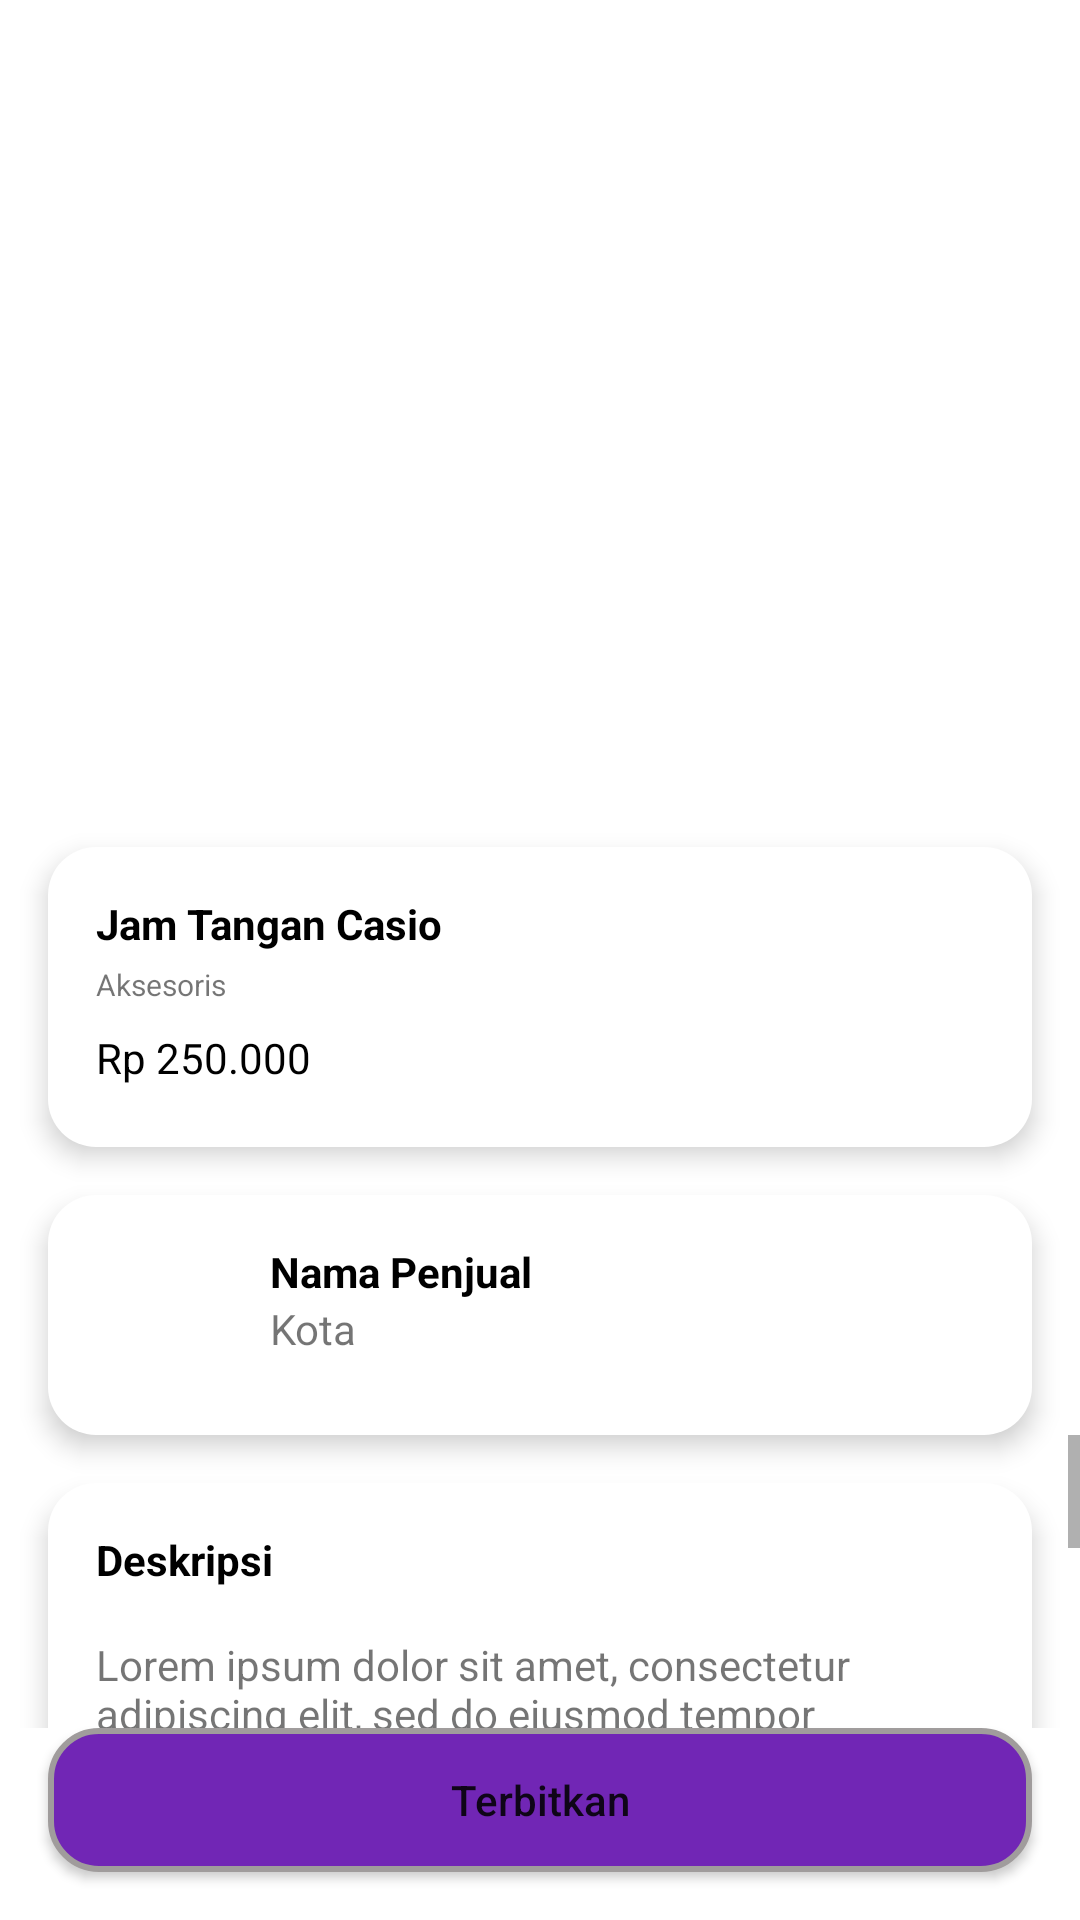

Android layout source for this screen:
<!-- AndroidManifest.xml: application theme Theme.SecondHand -->
<!-- res/layout/halaman_preview.xml -->
<?xml version="1.0" encoding="utf-8"?>
<LinearLayout

    xmlns:android="http://schemas.android.com/apk/res/android"
    xmlns:tools="http://schemas.android.com/tools"
    android:layout_width="match_parent"
    android:layout_height="match_parent"
    android:orientation="vertical"
    tools:context=".view.activity.DetailActivity">

    <ImageView
        android:id="@+id/imageviewDetail"
        android:layout_width="match_parent"
        android:layout_height="312dp"
        android:scaleType="centerCrop"
        android:src="@drawable/ic_launcher_background" />


    <LinearLayout
        android:layout_width="328dp"
        android:layout_height="100dp"
        android:layout_gravity="center"
        android:layout_marginLeft="16dp"
        android:layout_marginTop="-30dp"
        android:layout_marginRight="16dp"
        android:background="@drawable/custom_judul_detail"
        android:elevation="5dp"
        android:orientation="vertical"
        android:padding="16dp">

        <TextView
            android:id="@+id/textviewNamaBarang"
            android:layout_width="match_parent"
            android:layout_height="wrap_content"
            android:text="@string/text_judul"
            android:textColor="@color/black"
            android:textSize="14sp"
            android:textStyle="bold" />

        <TextView
            android:id="@+id/textviewJenisBarang"
            android:layout_width="match_parent"
            android:layout_height="wrap_content"
            android:layout_marginTop="4dp"
            android:text="@string/text_keterangan"
            android:textSize="10sp" />

        <TextView
            android:id="@+id/textviewHargaBarang"
            android:layout_width="match_parent"
            android:layout_height="wrap_content"
            android:layout_marginTop="8dp"
            android:text="@string/text_harga"
            android:textColor="@color/black"
            android:textSize="14sp" />
    </LinearLayout>


    <LinearLayout
        android:layout_width="328dp"
        android:layout_height="80dp"
        android:layout_gravity="center"
        android:layout_marginLeft="16dp"
        android:layout_marginTop="16dp"
        android:layout_marginRight="16dp"
        android:background="@drawable/custom_judul_detail"
        android:elevation="5dp"
        android:orientation="vertical"
        android:padding="16dp">

        <LinearLayout
            android:layout_width="match_parent"
            android:layout_height="wrap_content"
            android:orientation="horizontal">

            <ImageView
                android:id="@+id/imageviewPenjual"
                android:layout_width="48dp"
                android:layout_height="48dp"
                android:src="@drawable/ic_launcher_background" />

            <LinearLayout
                android:layout_width="match_parent"
                android:layout_height="wrap_content"
                android:layout_marginLeft="10dp"
                android:orientation="vertical">

                <TextView
                    android:id="@+id/textviewNamaPenjual"
                    android:layout_width="match_parent"
                    android:layout_height="wrap_content"
                    android:text="@string/text_nama_penjual"
                    android:textColor="@color/black"
                    android:textSize="14dp"
                    android:textStyle="bold" />

                <TextView
                    android:layout_width="match_parent"
                    android:layout_height="wrap_content"
                    android:text="@string/text_kota" />
            </LinearLayout>
        </LinearLayout>
    </LinearLayout>


    <ScrollView
        android:layout_width="match_parent"
        android:layout_height="match_parent"
        android:layout_weight="1">

        <LinearLayout
            android:layout_width="match_parent"
            android:layout_height="match_parent"
            android:orientation="vertical">

            <LinearLayout
                android:layout_width="328dp"
                android:layout_height="wrap_content"
                android:layout_gravity="center"
                android:layout_marginLeft="16dp"
                android:layout_marginTop="16dp"
                android:layout_marginRight="16dp"
                android:layout_marginBottom="5dp"
                android:background="@drawable/custom_judul_detail"
                android:elevation="5dp"
                android:orientation="vertical"
                android:padding="16dp">

                <TextView
                    android:layout_width="match_parent"
                    android:layout_height="wrap_content"
                    android:text="@string/text_judul_deskripsi"
                    android:textColor="@color/black"
                    android:textSize="14dp"
                    android:textStyle="bold" />

                <TextView
                    android:id="@+id/textviewDescribe"
                    android:layout_width="match_parent"
                    android:layout_height="wrap_content"
                    android:layout_marginTop="16dp"
                    android:text="@string/text_deskripsi"
                    android:textSize="14dp" />
            </LinearLayout>
        </LinearLayout>
    </ScrollView>


    <Button
        android:id="@+id/buttonTerbitkan"
        android:layout_width="match_parent"
        android:layout_height="wrap_content"
        android:layout_marginLeft="16dp"
        android:layout_marginRight="16dp"
        android:layout_marginBottom="16dp"
        android:background="@drawable/custom_button_layout"
        android:text="Terbitkan"
        android:textAllCaps="false" />


</LinearLayout>
<!-- resources referenced by this layout -->
<resources>
  <color name="black">#FF000000</color>
  <!-- drawable custom_button_layout (drawable) -->
  <?xml version="1.0" encoding="utf-8"?>
  <shape xmlns:android="http://schemas.android.com/apk/res/android"
      android:shape="rectangle">
      <corners android:radius="16dp"/>
      <stroke android:width="2dp" android:color="@color/abu_abu"/>
      <solid android:color="@color/warna_button"/>
  </shape>
  <!-- drawable custom_judul_detail (drawable) -->
  <?xml version="1.0" encoding="utf-8"?>
  <shape android:shape="rectangle"
      xmlns:android="http://schemas.android.com/apk/res/android">
  
      <solid android:color="@color/white"/>
      <corners
          android:topLeftRadius="16dp"
          android:topRightRadius="16dp"
          android:bottomLeftRadius="16dp"
          android:bottomRightRadius="16dp"/>
  
  </shape>
  <string name="text_deskripsi">Lorem ipsum dolor sit amet, consectetur adipiscing elit, sed do eiusmod tempor incididunt ut labore et dolore magna aliqua. Ut enim ad minim veniam, quis nostrud exercitation ullamco laboris nisi ut aliquip ex ea commodo consequat. Duis aute irure dolor in reprehenderit in voluptate velit esse cillum dolore eu fugiat nulla pariatur. Excepteur sint occaecat cupidatat non proident, sunt in culpa qui officia deserunt mollit anim id est laborum.</string>
  <string name="text_harga">Rp 250.000</string>
  <string name="text_judul">Jam Tangan Casio</string>
  <string name="text_judul_deskripsi">Deskripsi</string>
  <string name="text_keterangan">Aksesoris</string>
  <string name="text_kota">Kota</string>
  <string name="text_nama_penjual">Nama Penjual</string>
  <style name="Theme.SecondHand" parent="Theme.MaterialComponents.Light.NoActionBar">
          
          <item name="colorPrimary">@color/purple_500</item>
          <item name="colorPrimaryVariant">@color/purple_700</item>
          <item name="colorOnPrimary">@color/white</item>
          
          <item name="colorSecondary">@color/teal_200</item>
          <item name="colorSecondaryVariant">@color/teal_700</item>
          <item name="colorOnSecondary">@color/black</item>
          
          <item name="android:statusBarColor" tools:targetApi="l">@color/bottom_nav_selected_item</item>
          
      </style>
  <color name="abu_abu">#A09C9C</color>
  <color name="warna_button">#7126B5</color>
  <color name="white">#FFFFFFFF</color>
  <color name="purple_500">#FF6200EE</color>
  <color name="purple_700">#FF3700B3</color>
  <color name="teal_200">#FF03DAC5</color>
  <color name="teal_700">#FF018786</color>
  <color name="bottom_nav_selected_item">#220006</color>
</resources>
